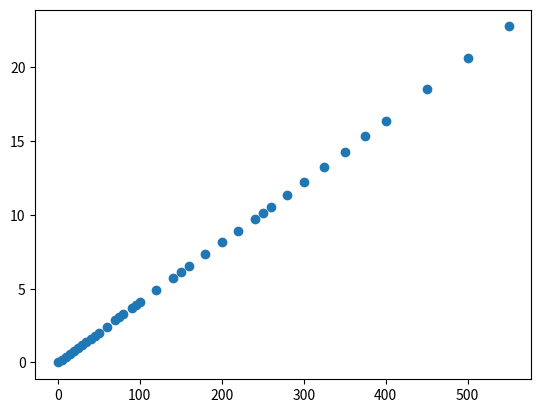

This chart was generated by the following Python code:
import numpy as np
import matplotlib.pyplot as plt

T = [   0,   5,  10,  15,  20,   25,   30,   35,   40,   45,   50,   60,   70,   75,   80,   90,   95,  100,  120,  140,  150,  160,  180,  200,  220,  240,   250,   260,   280,   300,   325,   350,   375,   400,   450,   500,   550]
V = [.000,.198,.397,.597,.798,1.000,1.203,1.407,1.611,1.817,2.022,2.436,2.850,3.058,3.266,3.681,3.888,4.095,4.919,5.733,6.137,6.539,7.338,8.137,8.938,9.745,10.151,10.560,11.381,12.207,13.247,14.292,15.342,16.395,18.513,20.640,22.772]

plt.plot(T,V,'o')
plt.show()